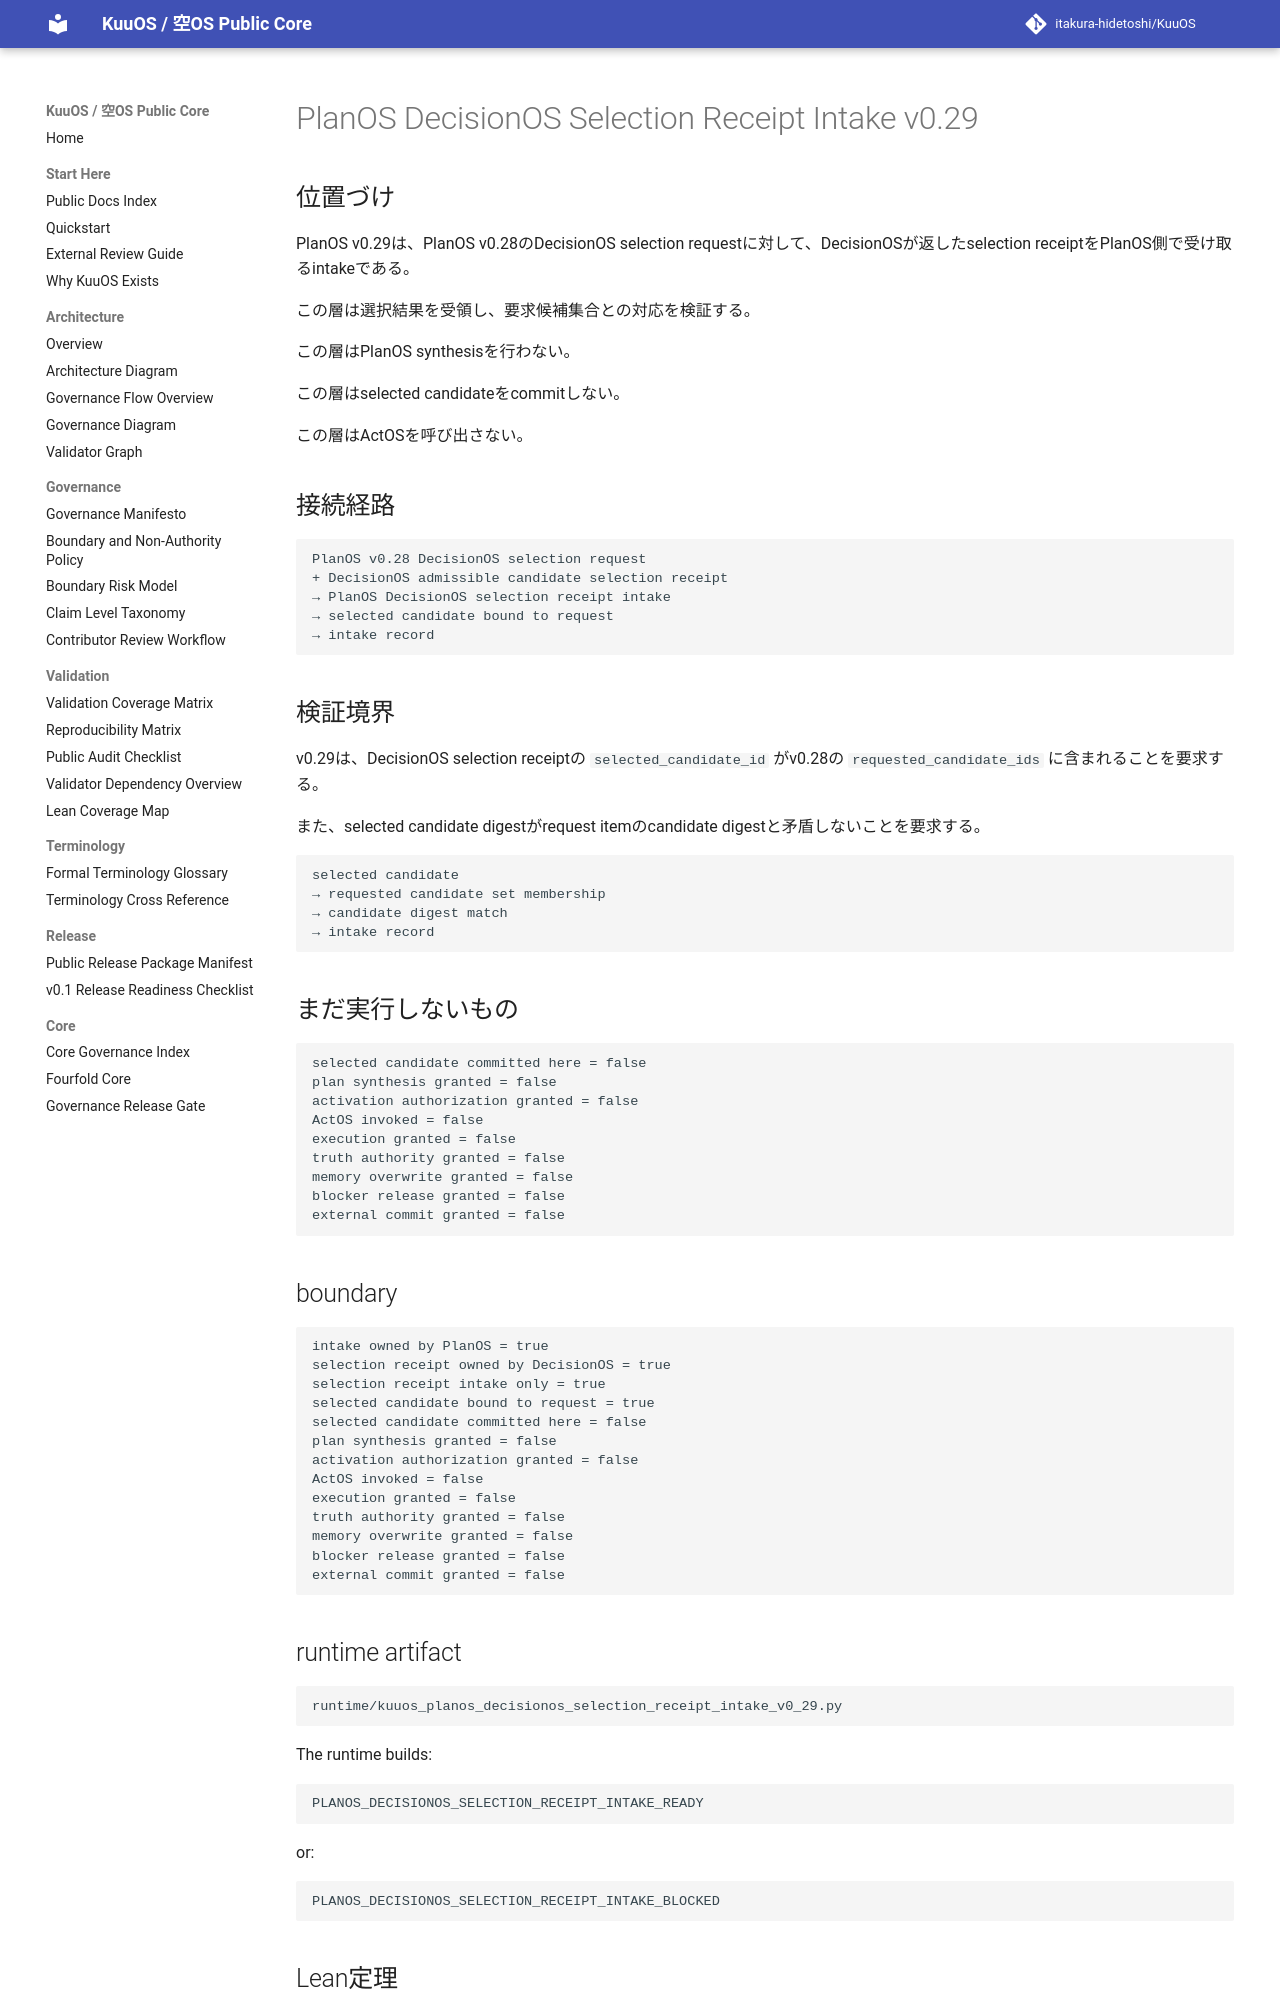

repository: itakura-hidetoshi/KuuOS · page: KUUOS_PLANOS_DECISIONOS_SELECTION_RECEIPT_INTAKE_v0_29/index.html · generator: mkdocs

# PlanOS DecisionOS Selection Receipt Intake v0.29

## 位置づけ

PlanOS v0.29は、PlanOS v0.28のDecisionOS selection requestに対して、DecisionOSが返したselection receiptをPlanOS側で受け取るintakeである。

この層は選択結果を受領し、要求候補集合との対応を検証する。

この層はPlanOS synthesisを行わない。

この層はselected candidateをcommitしない。

この層はActOSを呼び出さない。

## 接続経路

```text
PlanOS v0.28 DecisionOS selection request
+ DecisionOS admissible candidate selection receipt
→ PlanOS DecisionOS selection receipt intake
→ selected candidate bound to request
→ intake record
```

## 検証境界

v0.29は、DecisionOS selection receiptの `selected_candidate_id` がv0.28の `requested_candidate_ids` に含まれることを要求する。

また、selected candidate digestがrequest itemのcandidate digestと矛盾しないことを要求する。

```text
selected candidate
→ requested candidate set membership
→ candidate digest match
→ intake record
```

## まだ実行しないもの

```text
selected candidate committed here = false
plan synthesis granted = false
activation authorization granted = false
ActOS invoked = false
execution granted = false
truth authority granted = false
memory overwrite granted = false
blocker release granted = false
external commit granted = false
```

## boundary

```text
intake owned by PlanOS = true
selection receipt owned by DecisionOS = true
selection receipt intake only = true
selected candidate bound to request = true
selected candidate committed here = false
plan synthesis granted = false
activation authorization granted = false
ActOS invoked = false
execution granted = false
truth authority granted = false
memory overwrite granted = false
blocker release granted = false
external commit granted = false
```

## runtime artifact

```text
runtime/kuuos_planos_decisionos_selection_receipt_intake_v0_29.py
```

The runtime builds:

```text
PLANOS_DECISIONOS_SELECTION_RECEIPT_INTAKE_READY
```

or:

```text
PLANOS_DECISIONOS_SELECTION_RECEIPT_INTAKE_BLOCKED
```
